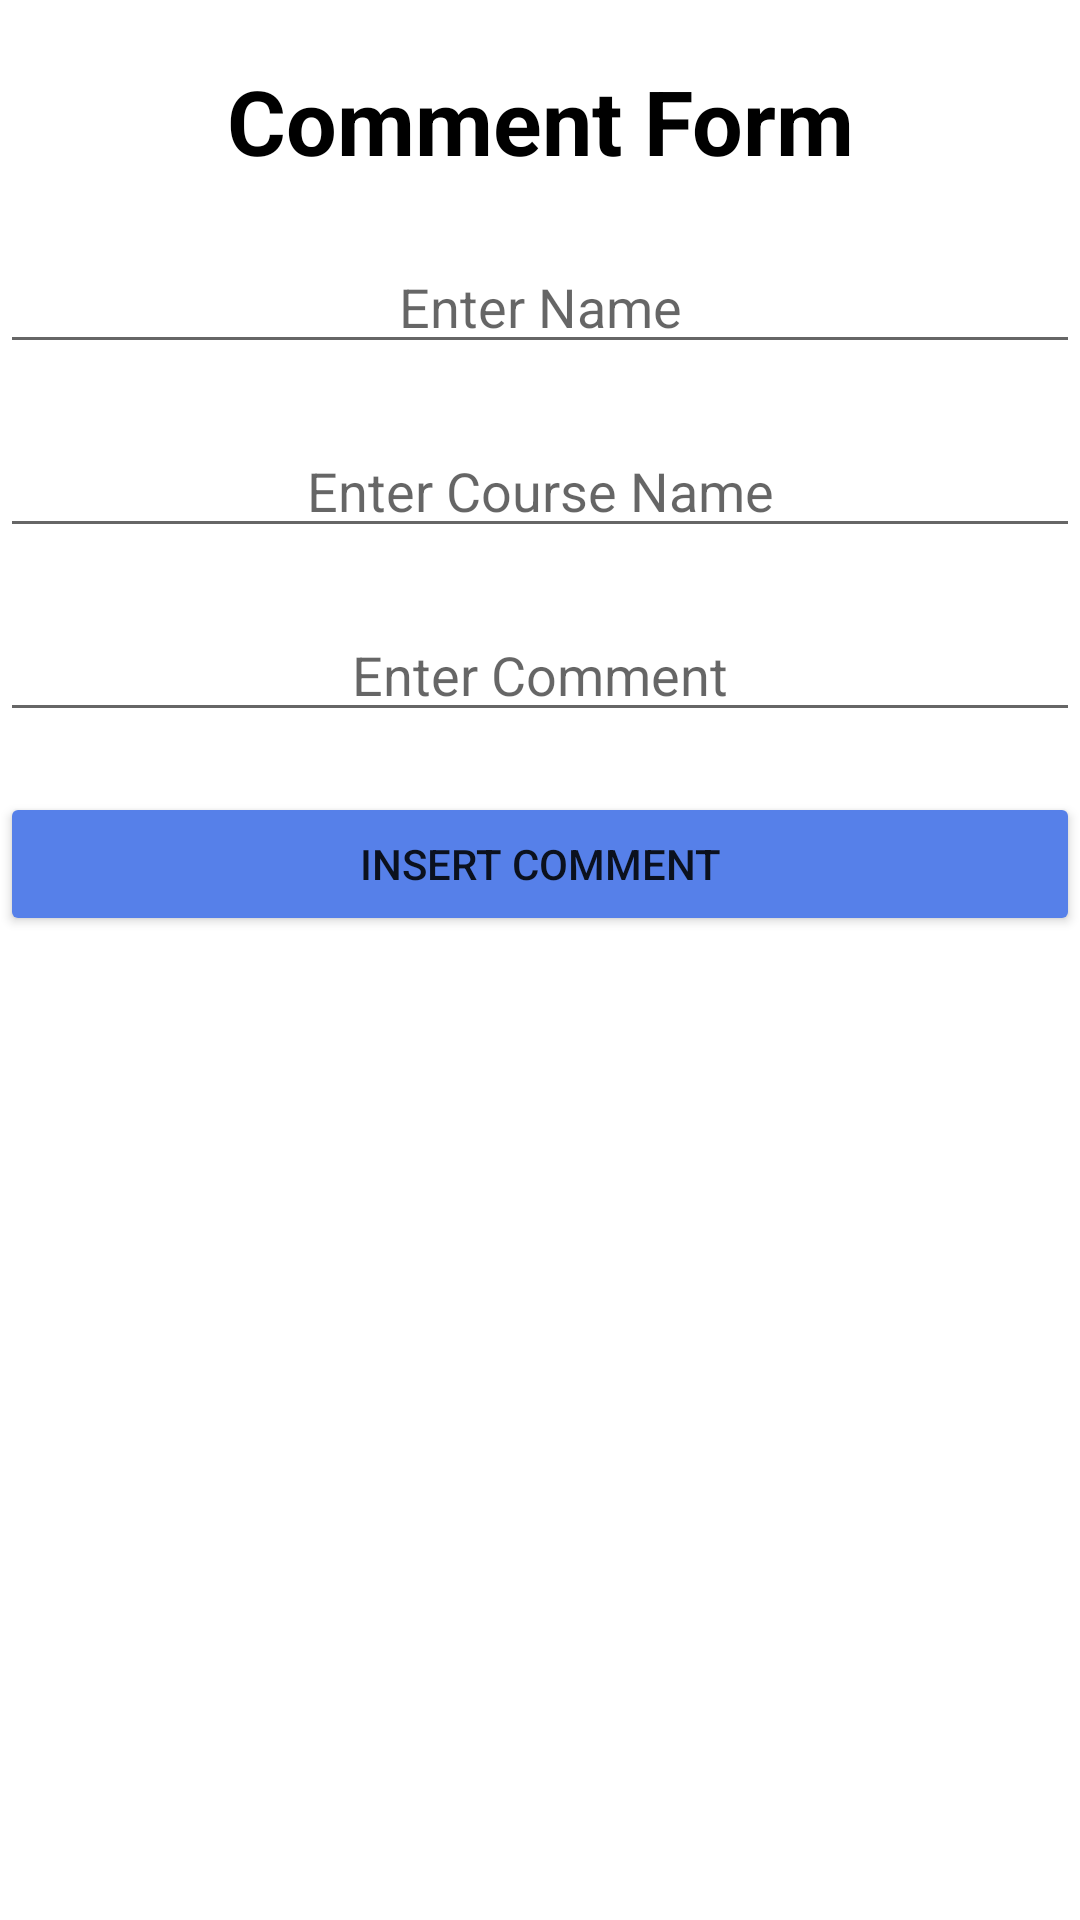

Android layout source for this screen:
<!-- AndroidManifest.xml: application theme Theme.PolyBlog -->
<!-- res/layout/activity_add_comment.xml -->
<?xml version="1.0" encoding="utf-8"?>
<RelativeLayout
    xmlns:android="http://schemas.android.com/apk/res/android"
    xmlns:app="http://schemas.android.com/apk/res-auto"
    xmlns:tools="http://schemas.android.com/tools"
    android:layout_width="match_parent"
    android:layout_height="match_parent"
    tools:context=".AddComment"
    android:layout_margin="10dp">

    <TextView
        android:layout_width="fill_parent"
        android:layout_height="wrap_content"
        android:text="Comment Form"
        android:textStyle="bold"
        android:textSize="30dp"
        android:textAlignment="center"
        android:textColor="#000"
        android:layout_marginTop="20dp"/>

    <EditText
        android:layout_width="fill_parent"
        android:layout_height="wrap_content"
        android:id="@+id/nameText"
        android:hint="Enter Name"
        android:gravity="center"
        android:layout_marginTop="80dp"/>

    <EditText
        android:layout_width="fill_parent"
        android:layout_height="wrap_content"
        android:id="@+id/courseText"
        android:hint="Enter Course Name"
        android:entries="@array/Courses"
        android:gravity="center"
        android:layout_marginTop="20dp"
        android:layout_below="@+id/nameText"/>

    <EditText
        android:layout_width="fill_parent"
        android:layout_height="wrap_content"
        android:id="@+id/commentText"
        android:hint="Enter Comment"
        android:gravity="center"
        android:layout_marginTop="20dp"
        android:layout_below="@+id/courseText"/>

    <Button
        android:layout_width="fill_parent"
        android:layout_height="wrap_content"
        android:id="@+id/submit_comment"
        android:layout_below="@+id/commentText"
        android:layout_marginTop="20dp"
        android:text="Insert Comment"
        android:backgroundTint="@color/first"/>

</RelativeLayout>
<!-- resources referenced by this layout -->
<resources>
  <string-array name="Courses">
          <item>Diploma In Internet of Things</item>
          <item>Diploma In Big Data</item>
          <item>Diploma In Cyber Security</item>
          <item>Diploma In Interactive &amp; Digital Media</item>
      </string-array>
  <color name="first">#5680E9</color>
  <style name="Theme.PolyBlog" parent="Theme.MaterialComponents.DayNight.DarkActionBar">
          
          <item name="colorPrimary">@color/purple_500</item>
          <item name="colorPrimaryVariant">@color/purple_700</item>
          <item name="colorOnPrimary">@color/white</item>
          
          <item name="colorSecondary">@color/teal_200</item>
          <item name="colorSecondaryVariant">@color/teal_700</item>
          <item name="colorOnSecondary">@color/black</item>
          
          <item name="android:statusBarColor" tools:targetApi="l">?attr/colorPrimaryVariant</item>
          
      </style>
  <color name="purple_500">#FF6200EE</color>
  <color name="purple_700">#FF3700B3</color>
  <color name="white">#FFFFFFFF</color>
  <color name="teal_200">#FF03DAC5</color>
  <color name="teal_700">#FF018786</color>
  <color name="black">#FF000000</color>
</resources>
